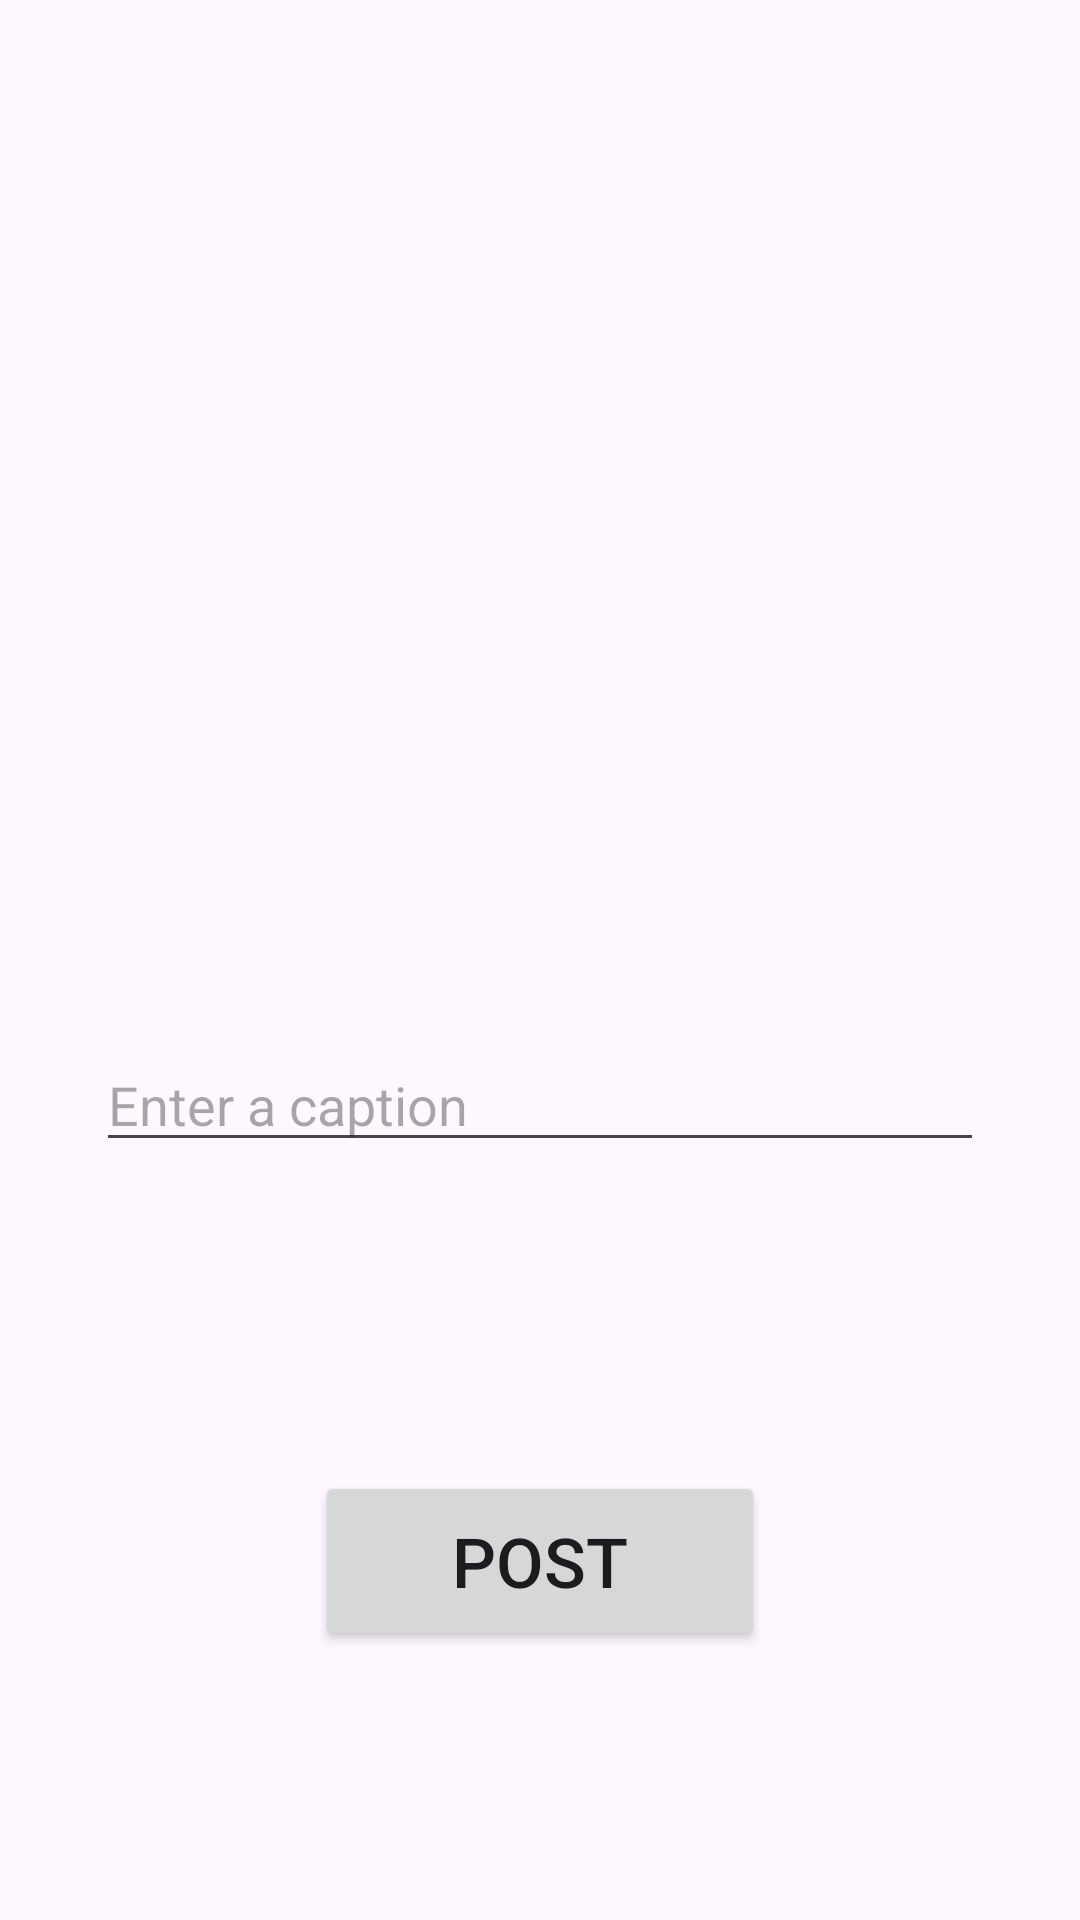

Produce the Android XML layout that renders to this screen, including the resource entries it uses.
<!-- AndroidManifest.xml: application theme Theme.B4a -->
<!-- res/layout/activity_post.xml -->
<?xml version="1.0" encoding="utf-8"?>
<androidx.constraintlayout.widget.ConstraintLayout xmlns:android="http://schemas.android.com/apk/res/android"
    xmlns:app="http://schemas.android.com/apk/res-auto"
    xmlns:tools="http://schemas.android.com/tools"
    android:layout_width="match_parent"
    android:layout_height="match_parent"
    tools:context=".PostActivity">

    <Button
        android:id="@+id/buttonPost"
        android:layout_width="150dp"
        android:layout_height="60dp"
        android:layout_marginTop="103dp"
        android:text="Post"
        android:textSize="23sp"
        app:layout_constraintEnd_toEndOf="parent"
        app:layout_constraintHorizontal_bias="0.5"
        app:layout_constraintStart_toStartOf="parent"
        app:layout_constraintTop_toBottomOf="@+id/editTextCaption" />

    <EditText
        android:id="@+id/editTextCaption"
        android:layout_width="match_parent"
        android:layout_height="wrap_content"
        android:layout_marginEnd="32dp"
        android:layout_marginStart="32dp"
        android:layout_marginTop="32dp"
        android:ems="10"
        android:inputType="text"
        android:hint="Enter a caption"
        app:layout_constraintEnd_toEndOf="parent"
        app:layout_constraintHorizontal_bias="0.5"
        app:layout_constraintStart_toStartOf="parent"
        app:layout_constraintTop_toBottomOf="@+id/imageViewSelectImageForUpload" />

    <ImageView
        android:id="@+id/imageViewSelectImageForUpload"
        android:layout_width="0dp"
        android:layout_height="250dp"
        android:layout_marginEnd="24dp"
        android:layout_marginStart="24dp"
        android:layout_marginTop="64dp"
        app:layout_constraintEnd_toEndOf="parent"
        app:layout_constraintHorizontal_bias="0.5"
        app:layout_constraintStart_toStartOf="parent"
        app:layout_constraintTop_toTopOf="parent"
        app:srcCompat="@drawable/select_image" />

</androidx.constraintlayout.widget.ConstraintLayout>
<!-- resources referenced by this layout -->
<resources>
  <style name="Theme.B4a" parent="Base.Theme.B4a" />
  <style name="Base.Theme.B4a" parent="Theme.Material3.DayNight.NoActionBar">
          
          
      </style>
</resources>
